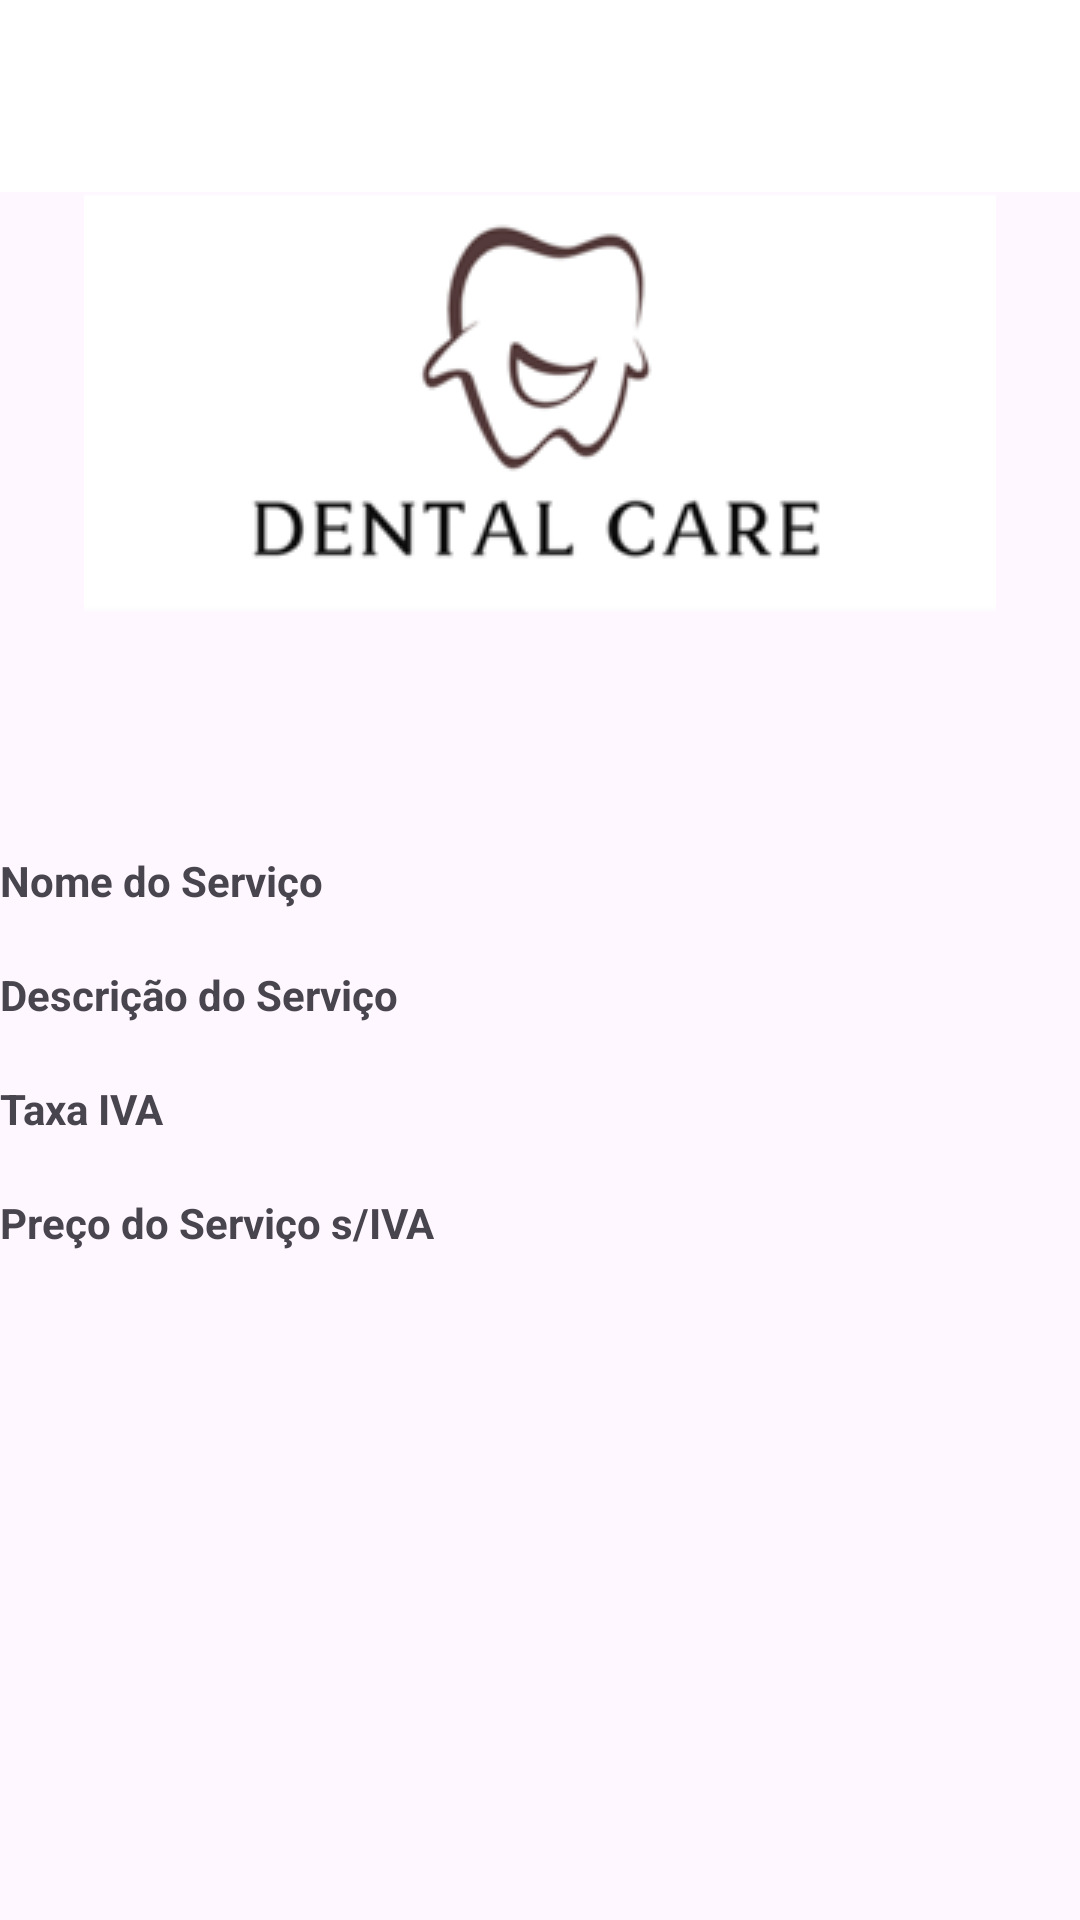

Reconstruct the res/layout file that produces this screen, plus the resources it refers to.
<!-- AndroidManifest.xml: activity theme Theme.DentalCare -->
<!-- res/layout/activity_detalhes_servicos.xml -->
<?xml version="1.0" encoding="utf-8"?>
<LinearLayout
    xmlns:android="http://schemas.android.com/apk/res/android"
    xmlns:app="http://schemas.android.com/apk/res-auto"
    xmlns:tools="http://schemas.android.com/tools"
    android:layout_width="match_parent"
    android:layout_height="match_parent"
    android:layout_margin="5dp"
    android:orientation="vertical"
    tools:context=".DetalhesServicosActivity">


    <ScrollView
        android:layout_width="match_parent"
        android:layout_height="match_parent" >

        <LinearLayout
            android:layout_width="match_parent"
            android:layout_height="wrap_content"
            android:orientation="vertical">

            <androidx.appcompat.widget.Toolbar
                android:id="@+id/toolbar"
                android:layout_width="match_parent"
                android:layout_height="?attr/actionBarSize"
                android:background="@color/white"
                app:titleTextColor="?android:textColorPrimary" />

            <ImageView
                android:id="@+id/imgServico"
                android:layout_width="match_parent"
                android:layout_height="0dp"
                android:layout_weight="0.8"
                app:srcCompat="@drawable/dentalcare_logo" />
            <Space
                android:layout_width="match_parent"
                android:layout_height="80dp" />

            <TextView
                android:layout_width="match_parent"
                android:layout_height="wrap_content"
                android:ems="10"
                android:text="@string/txt_nome_servico"
                android:textStyle="bold" />

            <TextView
                android:id="@+id/etNomeServico"
                android:layout_width="wrap_content"
                android:layout_height="wrap_content"
                android:layout_marginStart="5dp"
                />

            <TextView
                android:layout_width="match_parent"
                android:layout_height="wrap_content"
                android:ems="10"
                android:text="@string/txt_descricao_servico"
                android:textStyle="bold" />

            <TextView
                android:id="@+id/etDescricaoServico"
                android:layout_width="wrap_content"
                android:layout_height="wrap_content"
                android:layout_marginStart="5dp"
                />


            <TextView
                android:layout_width="match_parent"
                android:layout_height="wrap_content"
                android:ems="10"
                android:text="@string/txt_taxa_iva"
                android:textStyle="bold" />

            <TextView
                android:id="@+id/etTaxaIva"
                android:layout_width="wrap_content"
                android:layout_height="wrap_content"
                android:layout_marginStart="5dp"
                />

            <TextView
                android:layout_width="match_parent"
                android:layout_height="wrap_content"
                android:ems="10"
                android:text="@string/txt_preco_servico"
                android:textStyle="bold" />

            <TextView
                android:id="@+id/etPrecoServico"
                android:layout_width="wrap_content"
                android:layout_height="wrap_content"
                android:layout_marginStart="5dp"
                />
        </LinearLayout>

    </ScrollView>


</LinearLayout>
<!-- resources referenced by this layout -->
<resources>
  <color name="white">#FFFFFFFF</color>
  <!-- drawable dentalcare_logo: png bitmap (drawable, 9340 bytes) -->
  <string name="txt_descricao_servico">Descrição do Serviço</string>
  <string name="txt_nome_servico">Nome do Serviço</string>
  <string name="txt_preco_servico">Preço do Serviço s/IVA</string>
  <string name="txt_taxa_iva">Taxa IVA</string>
  <style name="Theme.DentalCare" parent="Base.Theme.DentalCare">
      <item name="windowActionBar">false</item>
      <item name="windowNoTitle">true</item>
      </style>
  <style name="Base.Theme.DentalCare" parent="Theme.Material3.DayNight.NoActionBar">
          
          
      </style>
</resources>
